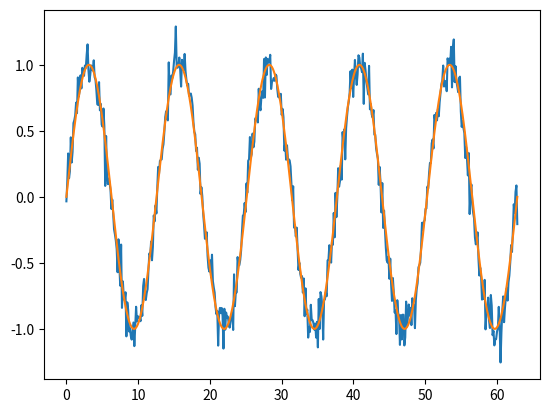

Python code for this plot:
import matplotlib.pyplot as plt
import numpy as np

def main():
  t = np.linspace(0, 10*2*np.pi, 512)

  w = 0.5
  phi = 0

  y = np.sin(w*t + phi)
  yn = np.sin(w*t + phi) + np.random.normal(0, 0.1, 512)

  plt.figure()
  plt.plot(t, yn)
  plt.plot(t, y)
  plt.show()

if __name__ == "__main__":
  main()